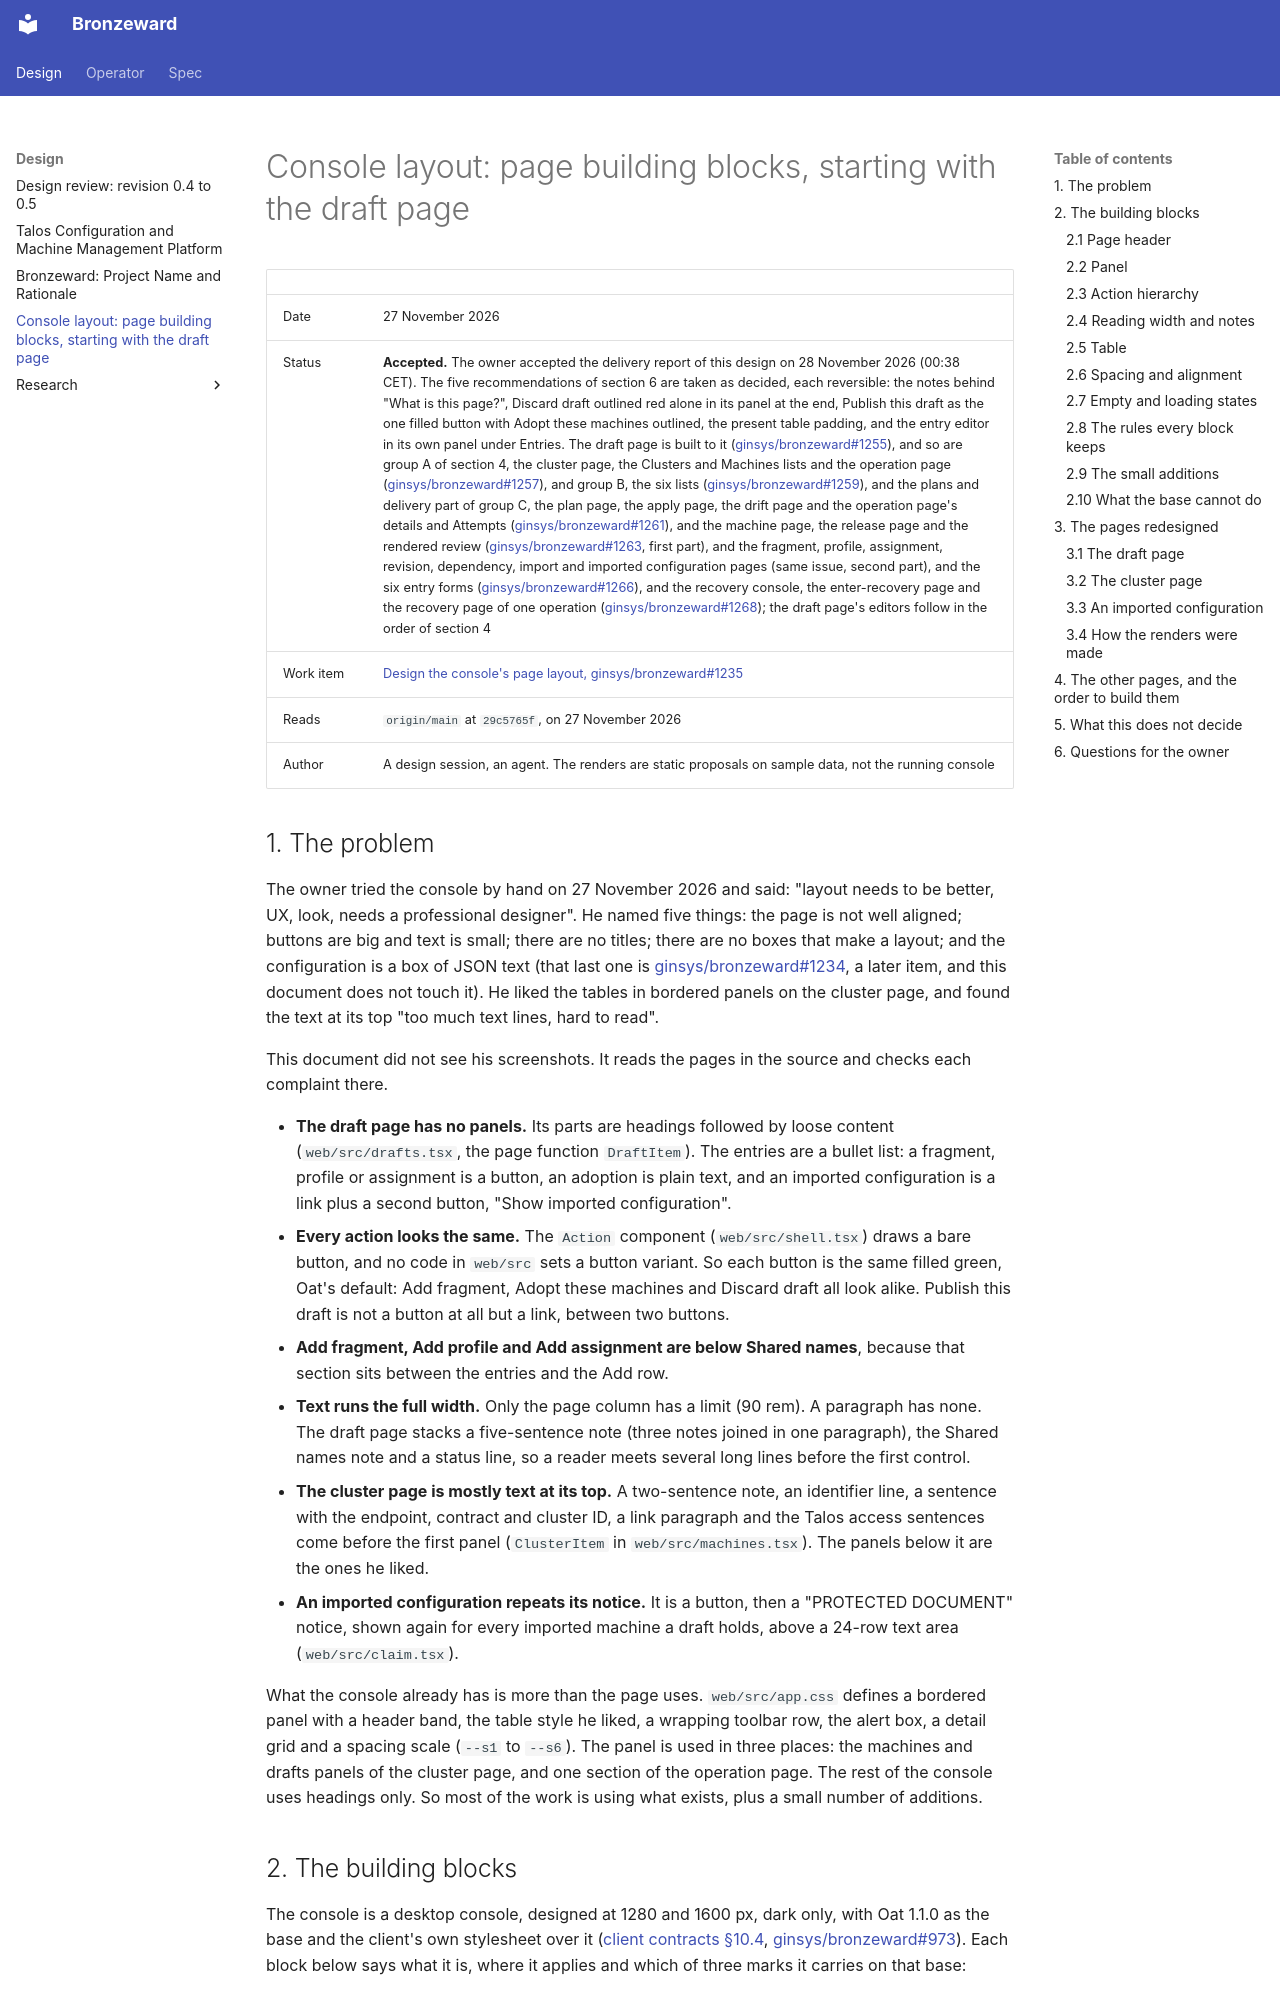

repository: ginsys/bronzeward · page: design/console-layout/index.html · generator: mkdocs

# Console layout: page building blocks, starting with the draft page

| | |
| --- | --- |
| Date | 27 November 2026 |
| Status | **Accepted.** The owner accepted the delivery report of this design on 28 November 2026 (00:38 CET). The five recommendations of section 6 are taken as decided, each reversible: the notes behind "What is this page?", Discard draft outlined red alone in its panel at the end, Publish this draft as the one filled button with Adopt these machines outlined, the present table padding, and the entry editor in its own panel under Entries. The draft page is built to it ([ginsys/bronzeward#1255](https://github.com/ginsys/bronzeward/issues/1255)), and so are group A of section 4, the cluster page, the Clusters and Machines lists and the operation page ([ginsys/bronzeward#1257](https://github.com/ginsys/bronzeward/issues/1257)), and group B, the six lists ([ginsys/bronzeward#1259](https://github.com/ginsys/bronzeward/issues/1259)), and the plans and delivery part of group C, the plan page, the apply page, the drift page and the operation page's details and Attempts ([ginsys/bronzeward#1261](https://github.com/ginsys/bronzeward/issues/1261)), and the machine page, the release page and the rendered review ([ginsys/bronzeward#1263](https://github.com/ginsys/bronzeward/issues/1263), first part), and the fragment, profile, assignment, revision, dependency, import and imported configuration pages (same issue, second part), and the six entry forms ([ginsys/bronzeward#1266](https://github.com/ginsys/bronzeward/issues/1266)), and the recovery console, the enter-recovery page and the recovery page of one operation ([ginsys/bronzeward#1268](https://github.com/ginsys/bronzeward/issues/1268)); the draft page's editors follow in the order of section 4 |
| Work item | [Design the console's page layout, ginsys/bronzeward#1235](https://github.com/ginsys/bronzeward/issues/1235) |
| Reads | `origin/main` at `29c5765f`, on 27 November 2026 |
| Author | A design session, an agent. The renders are static proposals on sample data, not the running console |
